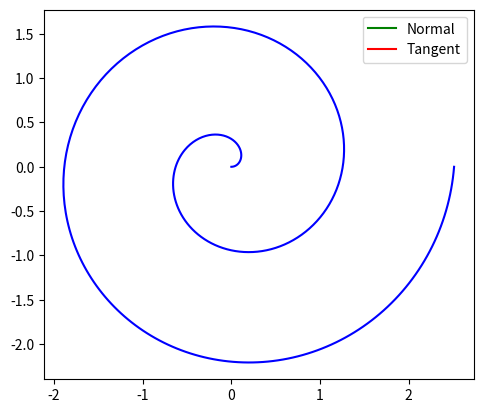

Reproduce this figure in Python.
import numpy as np
import matplotlib.pyplot as plt
import matplotlib.animation as animation

# Function to generate the spiral
def generate_spiral(a, b, num_points):
    theta = np.linspace(0, 4 * np.pi, num_points)
    r = a + b * theta
    x = r * np.cos(theta)
    y = r * np.sin(theta)
    return x, y, theta

# Function to calculate the tangent and normal at a point on the spiral
def calculate_tangent_normal(x, y, theta, i):
    dx_dt = np.gradient(x, theta)
    dy_dt = np.gradient(y, theta)
    
    tangent = np.array([dx_dt[i], dy_dt[i]])
    tangent /= np.linalg.norm(tangent)
    
    # Rotate the tangent vector by 90 degrees clockwise to get the normal vector
    normal = np.array([tangent[1], -tangent[0]])

    return tangent, normal

# Parameters for the spiral
a = 0
b = 0.2
num_points = 500

# Generate spiral data
x, y, theta = generate_spiral(a, b, num_points)

# Set up the plot
fig, ax = plt.subplots()
ax.set_aspect('equal')
spiral_line, = ax.plot(x, y, 'b')
tangent_line, = ax.plot([], [], 'g', label='Normal')  # Swapped colors and labels
normal_line, = ax.plot([], [], 'r', label='Tangent')  # Swapped colors and labels
point, = ax.plot([], [], 'ko')

# Initialize animation
def init():
    tangent_line.set_data([], [])
    normal_line.set_data([], [])
    point.set_data([], [])
    return tangent_line, normal_line, point

# Animation function
def animate(i):
    if i >= num_points:
        return tangent_line, normal_line, point

    tangent, normal = calculate_tangent_normal(x, y, theta, i)
    point.set_data([x[i]], [y[i]])

    normal_start = [x[i], y[i]]  # Displaying tangent in red now
    normal_end = [x[i] + tangent[0], y[i] + tangent[1]]
    normal_line.set_data([normal_start[0], normal_end[0]], [normal_start[1], normal_end[1]])

    tangent_start = [x[i], y[i]]  # Displaying normal in green now
    tangent_end = [x[i] + normal[0], y[i] + normal[1]]
    tangent_line.set_data([tangent_start[0], tangent_end[0]], [tangent_start[1], tangent_end[1]])

    return tangent_line, normal_line, point

# Create animation
ani = animation.FuncAnimation(fig, animate, init_func=init, frames=num_points, interval=50, blit=True)

# Show plot with animation
plt.legend()
plt.show()
